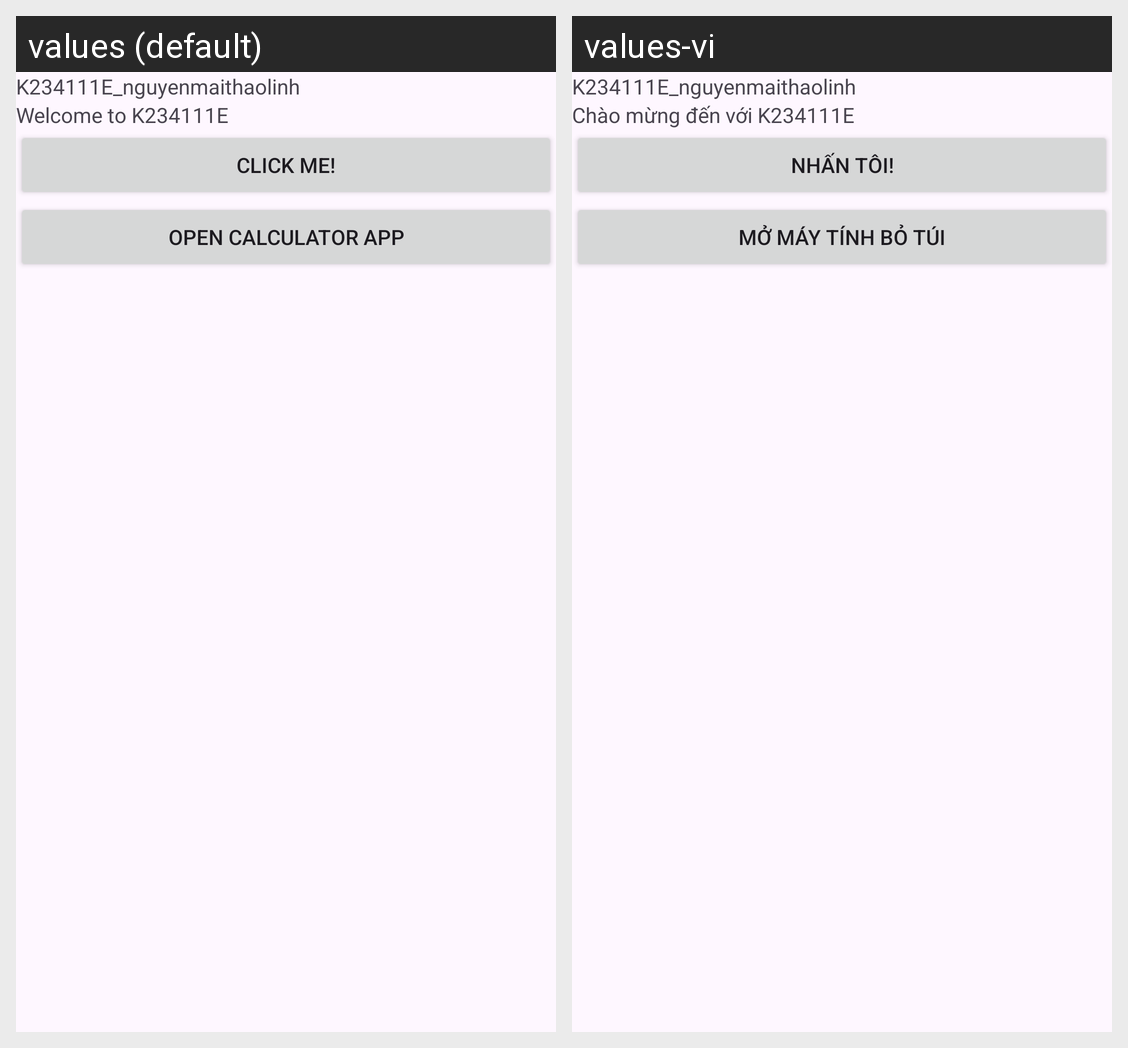

The same Android screen rendered under two of its app's locales, left to right. List the strings drawn on it with the default value and each locale's translation.
Android screen res/layout/activity_main.xml rendered under 2 locales, left to right: values (default), values-vi. Device: Nexus 5 (rendered at 1080×1920; each locale shown at half size, 540×960, under a caption strip naming it); theme Theme.K234111E_nguyenmaithaolinh.
Strings drawn on this screen, with the default value and each locale's value (text and hints the layout hard-codes, and strings that could not be matched under every locale, appear in the picture but are not listed):

app_name
  values: K234111E_nguyenmaithaolinh
  values-vi: K234111E_nguyenmaithaolinh

str_welcome
  values: Welcome to K234111E
  values-vi: Chào mừng đến với K234111E

str_clickme
  values: Click Me!
  values-vi: Nhấn tôi!

str_open_calculator
  values: Open Calculator App
  values-vi: Mở máy tính bỏ túi
